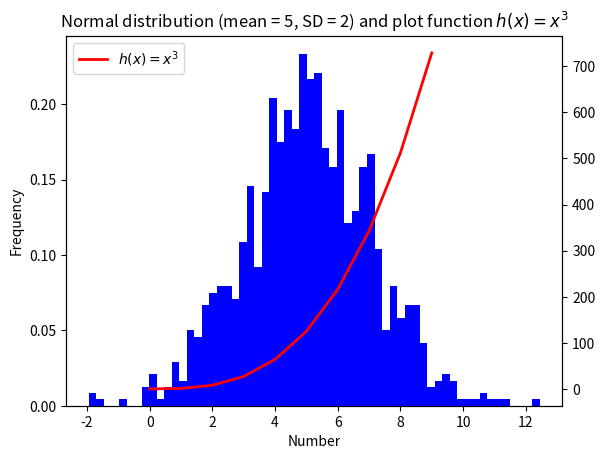

The script that saved this image:
# plottask.py 
# Weekly Task 8
'''
Description from Andrew: 
Write a program called plottask.py that displays:
a histogram of a normal distribution of a 1000 values with a mean of 5 and standard deviation of 2, 
and a plot of the function  h(x)=x3 in the range [0, 10], 
on the one set of axes.
Some marks will be given for making the plot look nice (legend etc)
'''
# reources used: 
# https://www.geeksforgeeks.org/matplotlib-pyplot-hist-in-python/
# https://stackoverflow.com/questions/6916978/how-do-i-tell-matplotlib-to-create-a-second-new-plot-then-later-plot-on-the-o
# https://www.geeksforgeeks.org/matplotlib-pyplot-twinx-in-python/
# https://stackoverflow.com/questions/21226868/superscript-in-python-plots

# Author: Shane Keenan 
# status: complete

import numpy as np 
import matplotlib.pyplot as plt 
import seaborn as sns
# create random data for the normal distribution to be plotted in histogram
normData = np.random.normal(loc = 5, scale = 2, size = 1000)
# create h(x) = x^3 function data - np.array(range(0,10)) only outputs 10 points - 
x = np.array(range(0,10))
y = x**3
'''
# plot the histogram  - syntax -  https://www.geeksforgeeks.org/matplotlib-pyplot-hist-in-python/
plt.figure(0)
plt.hist(normData, bins=60, density=True)
plt.show()
'''
# instead plot using object-orientated matplotlib 
# - to plot two axes together - https://stackoverflow.com/questions/6916978/how-do-i-tell-matplotlib-to-create-a-second-new-plot-then-later-plot-on-the-o
fig, ax1 = plt.subplots()
ax1.hist(normData, bins=60, density=True, color='blue')
# Add axis labels to histogram 
ax1.set_xlabel('Number')
ax1.set_ylabel('Frequency')
#  make and return a second axis ax2 that shares the x-axis with ax1 . https://www.geeksforgeeks.org/matplotlib-pyplot-twinx-in-python/
ax2 = ax1.twinx()
# plot lineplot on second axis 
ax2.plot(x, y, color = 'red', linewidth=2, label='$h(x)=x^3$')
# add legend and title 
# how to superscritp the power - https://stackoverflow.com/questions/21226868/superscript-in-python-plots
ax2.legend(loc='upper left')
plt.title('Normal distribution (mean = 5, SD = 2) and plot function $h(x)=x^3$')
plt.show()